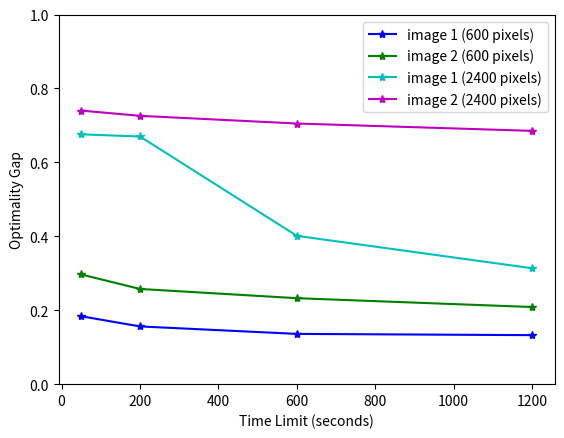

This figure's Python source:
import matplotlib.pyplot as plt

x = [50, 200, 600, 1200]
y1 = [0.1837, 0.1562, 0.1360, 0.1326]
y2 = [0.2968, 0.2576, 0.2326, 0.2087]
y3 = [0.6759, 0.6701, 0.4013, 0.3136]
y4 = [0.7402, 0.7260, 0.7052, 0.6853]

plt.plot(x, y1, "b*-", label="image 1 (600 pixels)")
plt.plot(x, y2, "g*-", label="image 2 (600 pixels)")
plt.plot(x, y3, "c*-", label="image 1 (2400 pixels)")
plt.plot(x, y4, "m*-", label="image 2 (2400 pixels)")

plt.ylim(0, 1)
plt.legend(loc=0)
plt.xlabel("Time Limit (seconds)")
plt.ylabel("Optimality Gap")

plt.show()
